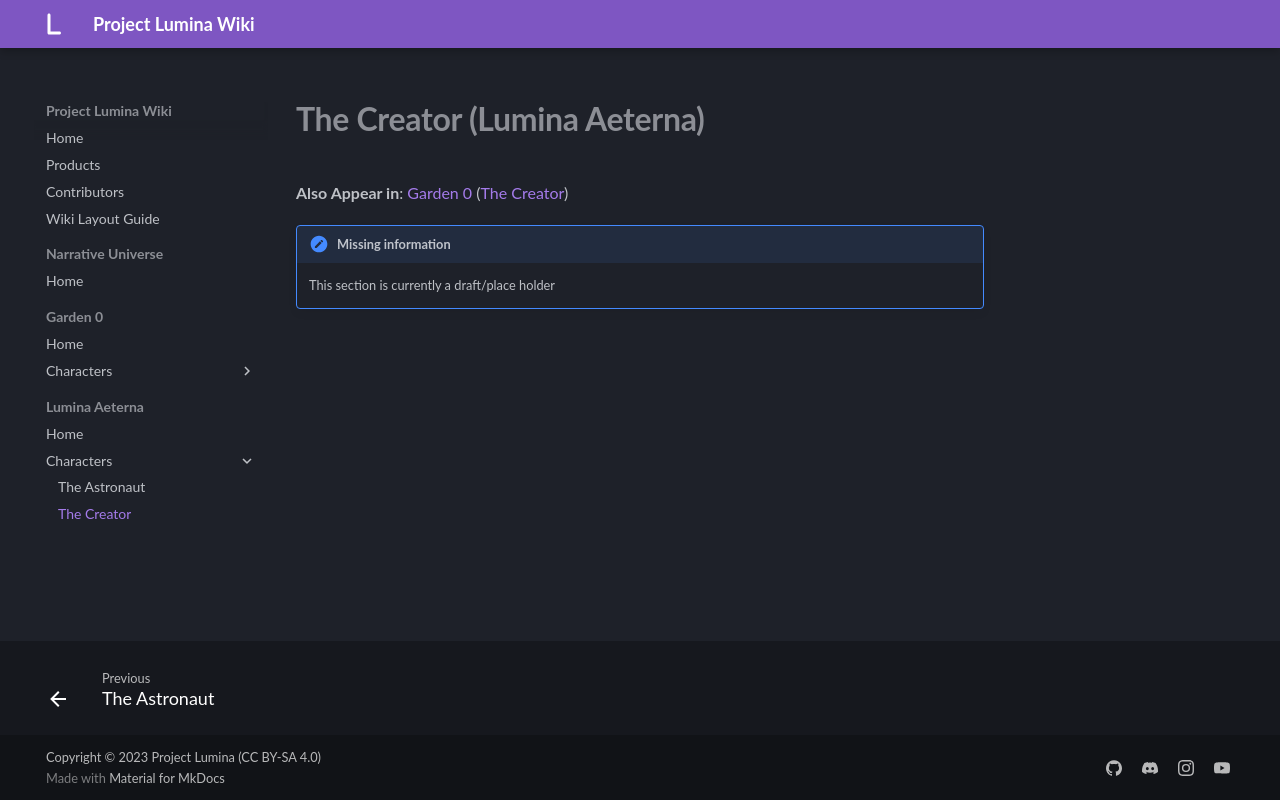

repository: MelancholyMoon/Project-Lumina-Wiki · page: Lumina Aeterna/Characters/The Creator (LA)/index.html · generator: mkdocs

# **The Creator (Lumina Aeterna)**

**Also Appear in**: [Garden 0](../../Garden 0/Garden 0.md) ([The Creator](../../Garden 0/Characters/The Creator (G0).md))

!!! note "Missing information"

    This section is currently a draft/place holder
